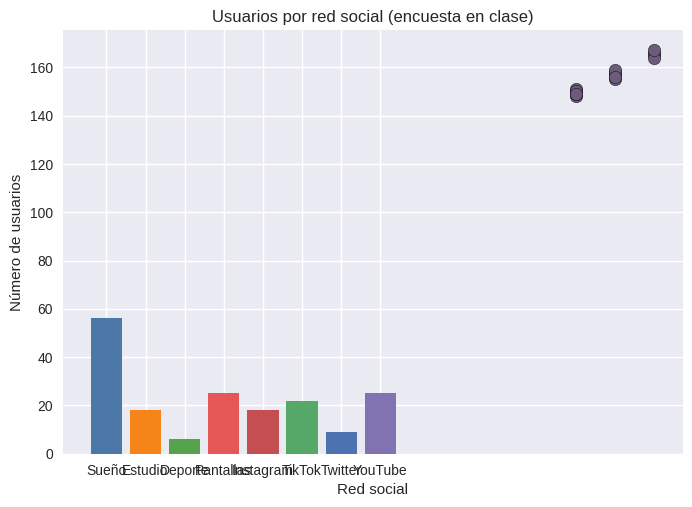

Here is the Python script that generated this plot:
import pandas as pd
import matplotlib.pyplot as plt

# Activar estilo seaborn

plt.style.use("seaborn-v0_8")

# 1) Gráfico de barras: hábitos semanales
habitos = {
    'Hábito': ['Sueño', 'Estudio', 'Deporte', 'Pantallas'],
    'Horas (semana)': [56, 18, 6, 25]  # Ejemplo: 8h/día de sueño, etc.
}
df_habitos = pd.DataFrame(habitos)

plt.bar(
    df_habitos['Hábito'],
    df_habitos['Horas (semana)'],
    color=['#4C78A8', '#F58518', '#54A24B', '#E45756']  # Colores personalizados
)
plt.title("Hábitos semanales (horas totales)")
plt.xlabel("Hábito")
plt.ylabel("Horas a la semana")
plt.show()


# 2) Gráfico de dispersión: altura vs edad de la clase
alumnos = {
    'Edad':       [12, 13, 12, 14, 13, 12, 14, 13, 12, 14, 13, 12, 13, 14, 12],
    'Altura_cm':  [148, 155, 150, 165, 158, 149, 166, 157, 151, 164, 159, 150, 156, 167, 149]
}
df_clase = pd.DataFrame(alumnos)

plt.scatter(
    df_clase['Edad'],
    df_clase['Altura_cm'],
    c='#6C5B7B',
    edgecolor='black',
    s=80
)
plt.title("Altura vs Edad (clase)")
plt.xlabel("Edad (años)")
plt.ylabel("Altura (cm)")
plt.grid(True)
plt.show()


# 3) Gráfico de barras: usuarios de redes sociales (encuesta)
rrss = {
    'Red': ['Instagram', 'TikTok', 'Twitter', 'YouTube'],
    'Usuarios': [18, 22, 9, 25]  # Números de ejemplo
}
df_rrss = pd.DataFrame(rrss)

plt.bar(
    df_rrss['Red'],
    df_rrss['Usuarios'],
    color=['#C44E52', '#55A868', '#4C72B0', '#8172B2']
)
plt.title("Usuarios por red social (encuesta en clase)")
plt.xlabel("Red social")
plt.ylabel("Número de usuarios")
plt.show()
